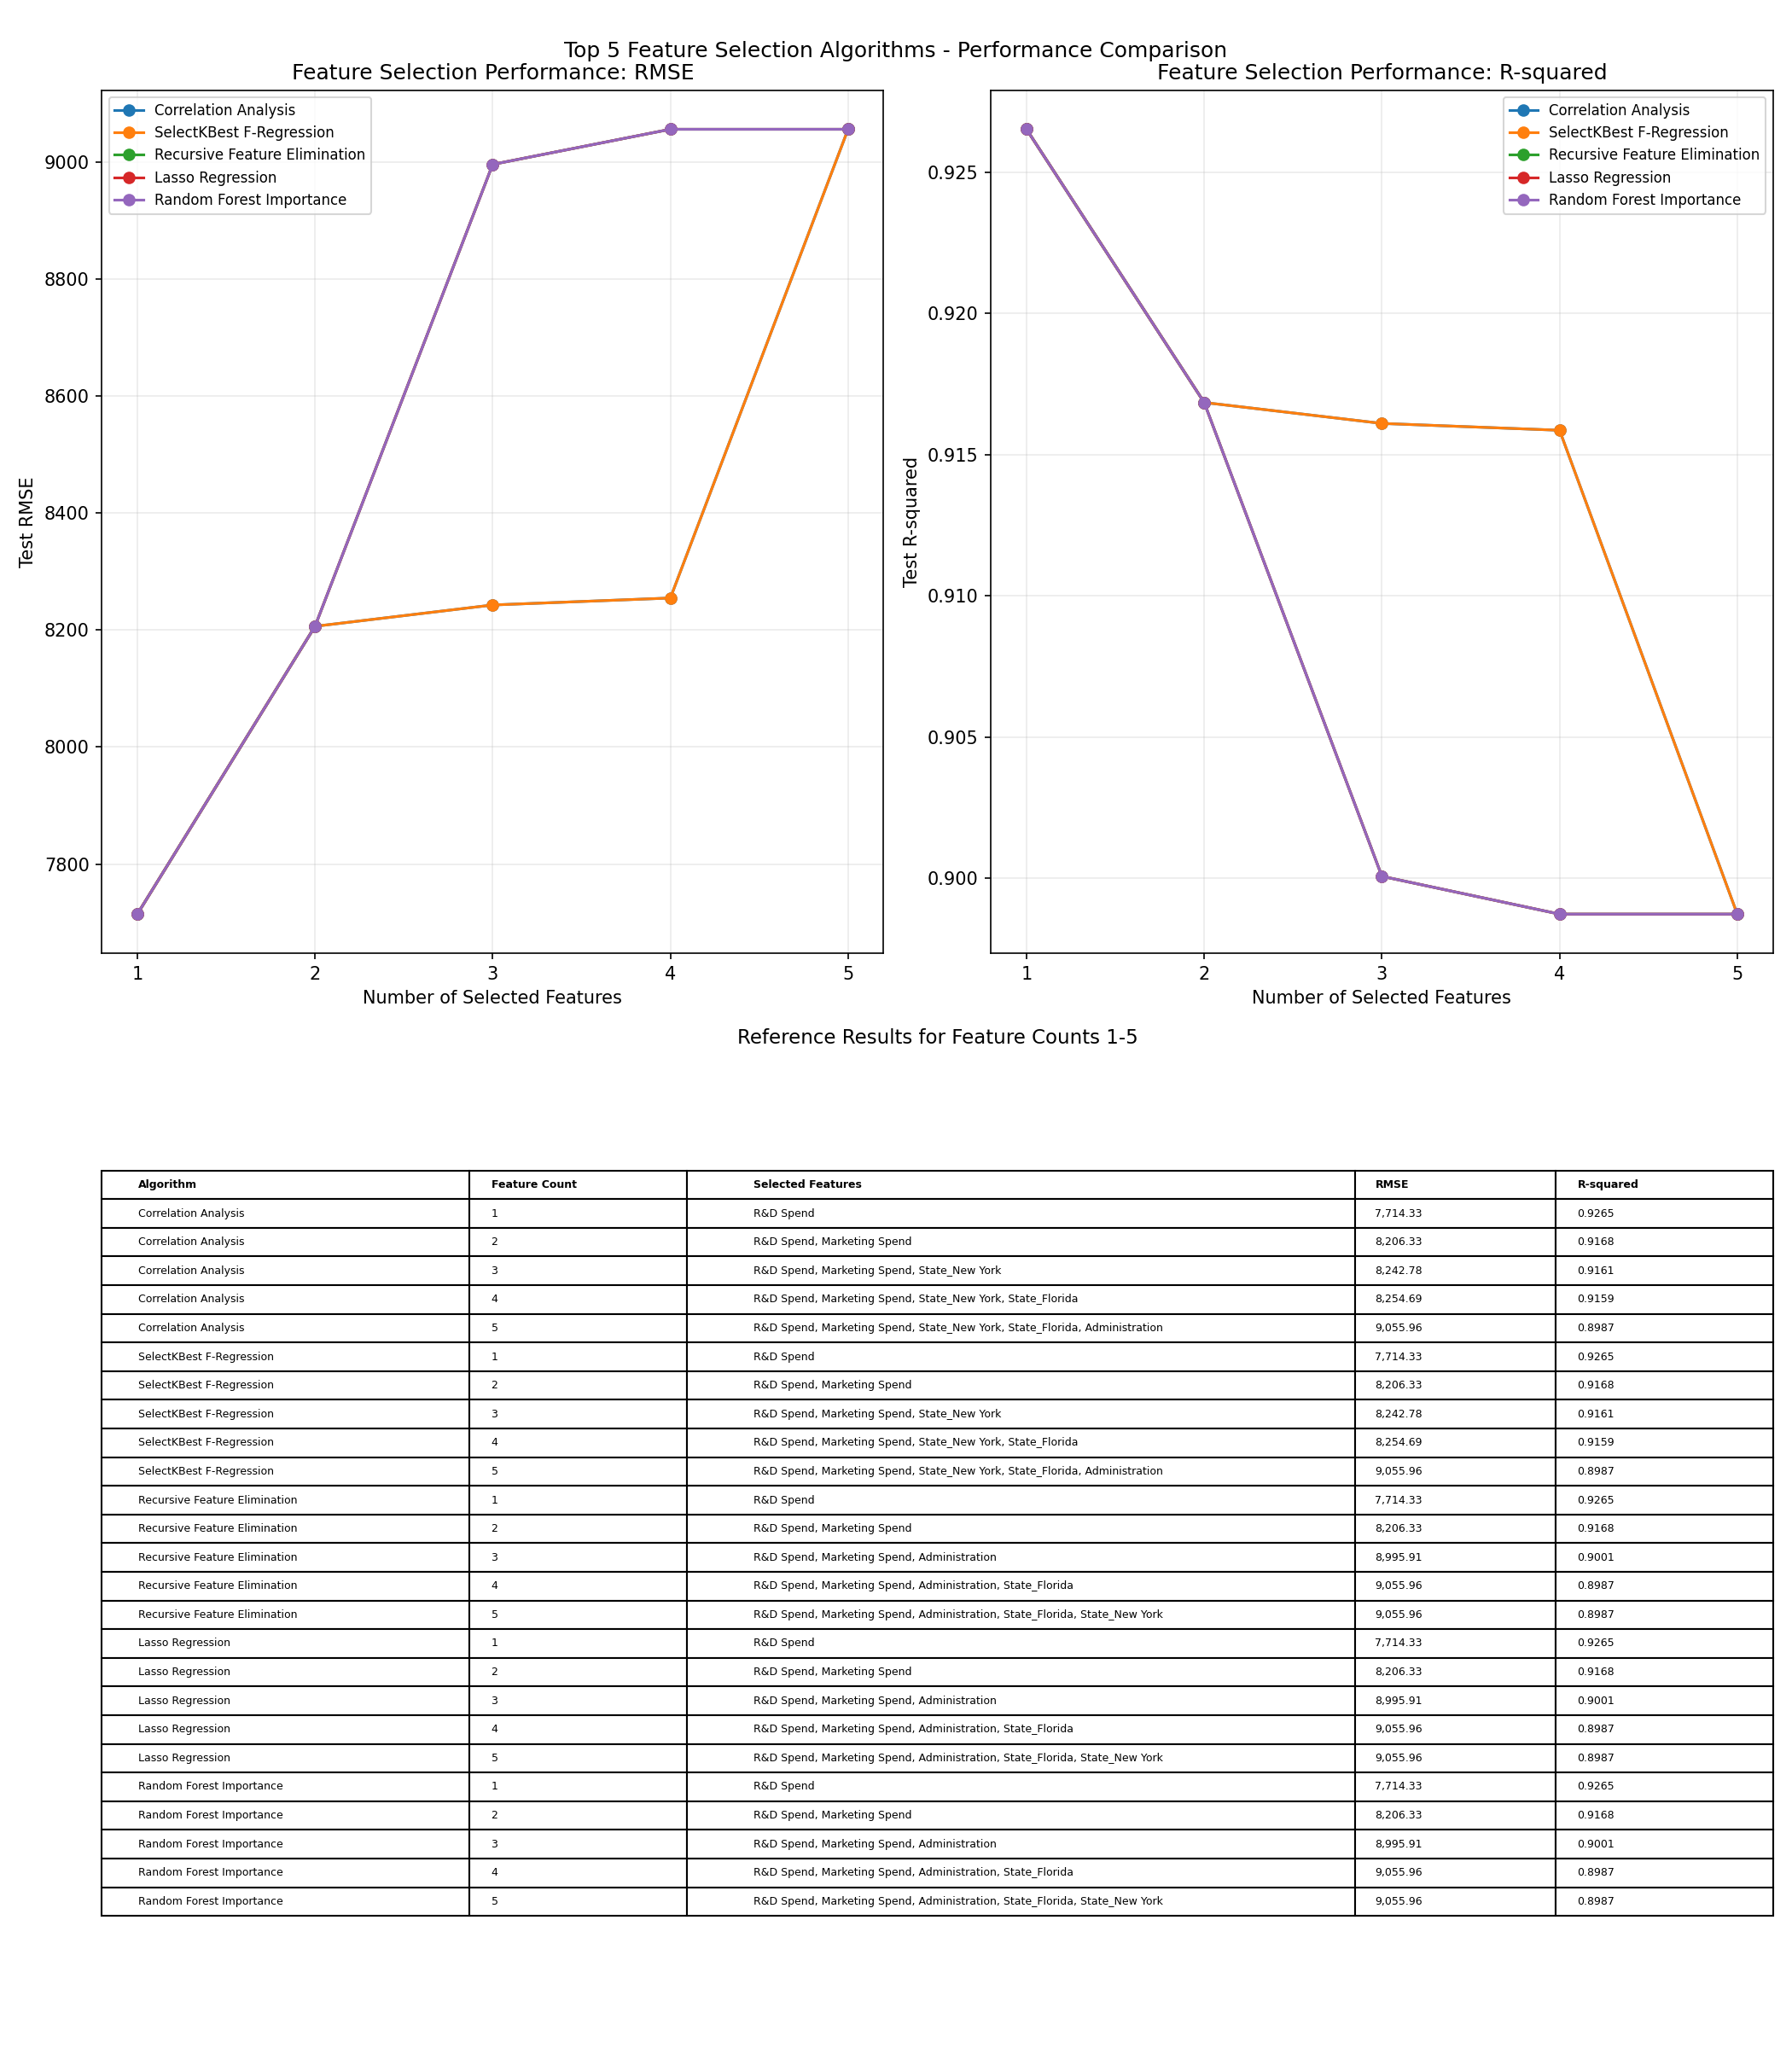

The file beside this chart, header and first rows:
Algorithm, Number of Features, Selected Features, RMSE, R-squared
Correlation Analysis, 1, ['numeric__R&D Spend'], 7714, 0.9265
Correlation Analysis, 2, ['numeric__R&D Spend', 'numeric__Marketi…, 8206, 0.9168
Correlation Analysis, 3, ['numeric__R&D Spend', 'numeric__Marketi…, 8243, 0.9161
Correlation Analysis, 4, ['numeric__R&D Spend', 'numeric__Marketi…, 8255, 0.9159
Correlation Analysis, 5, ['numeric__R&D Spend', 'numeric__Marketi…, 9056, 0.8987
SelectKBest F-Regression, 1, ['numeric__R&D Spend'], 7714, 0.9265
SelectKBest F-Regression, 2, ['numeric__R&D Spend', 'numeric__Marketi…, 8206, 0.9168
SelectKBest F-Regression, 3, ['numeric__R&D Spend', 'numeric__Marketi…, 8243, 0.9161
SelectKBest F-Regression, 4, ['numeric__R&D Spend', 'numeric__Marketi…, 8255, 0.9159
SelectKBest F-Regression, 5, ['numeric__R&D Spend', 'numeric__Marketi…, 9056, 0.8987
Recursive Feature Elimination, 1, ['numeric__R&D Spend'], 7714, 0.9265
Recursive Feature Elimination, 2, ['numeric__R&D Spend', 'numeric__Marketi…, 8206, 0.9168
Recursive Feature Elimination, 3, ['numeric__R&D Spend', 'numeric__Marketi…, 8996, 0.9001
Recursive Feature Elimination, 4, ['numeric__R&D Spend', 'numeric__Marketi…, 9056, 0.8987
Recursive Feature Elimination, 5, ['numeric__R&D Spend', 'numeric__Marketi…, 9056, 0.8987
Lasso Regression, 1, ['numeric__R&D Spend'], 7714, 0.9265
Lasso Regression, 2, ['numeric__R&D Spend', 'numeric__Marketi…, 8206, 0.9168
Lasso Regression, 3, ['numeric__R&D Spend', 'numeric__Marketi…, 8996, 0.9001
Lasso Regression, 4, ['numeric__R&D Spend', 'numeric__Marketi…, 9056, 0.8987
Lasso Regression, 5, ['numeric__R&D Spend', 'numeric__Marketi…, 9056, 0.8987
Random Forest Importance, 1, ['numeric__R&D Spend'], 7714, 0.9265
Random Forest Importance, 2, ['numeric__R&D Spend', 'numeric__Marketi…, 8206, 0.9168
Random Forest Importance, 3, ['numeric__R&D Spend', 'numeric__Marketi…, 8996, 0.9001
Random Forest Importance, 4, ['numeric__R&D Spend', 'numeric__Marketi…, 9056, 0.8987
Random Forest Importance, 5, ['numeric__R&D Spend', 'numeric__Marketi…, 9056, 0.8987
